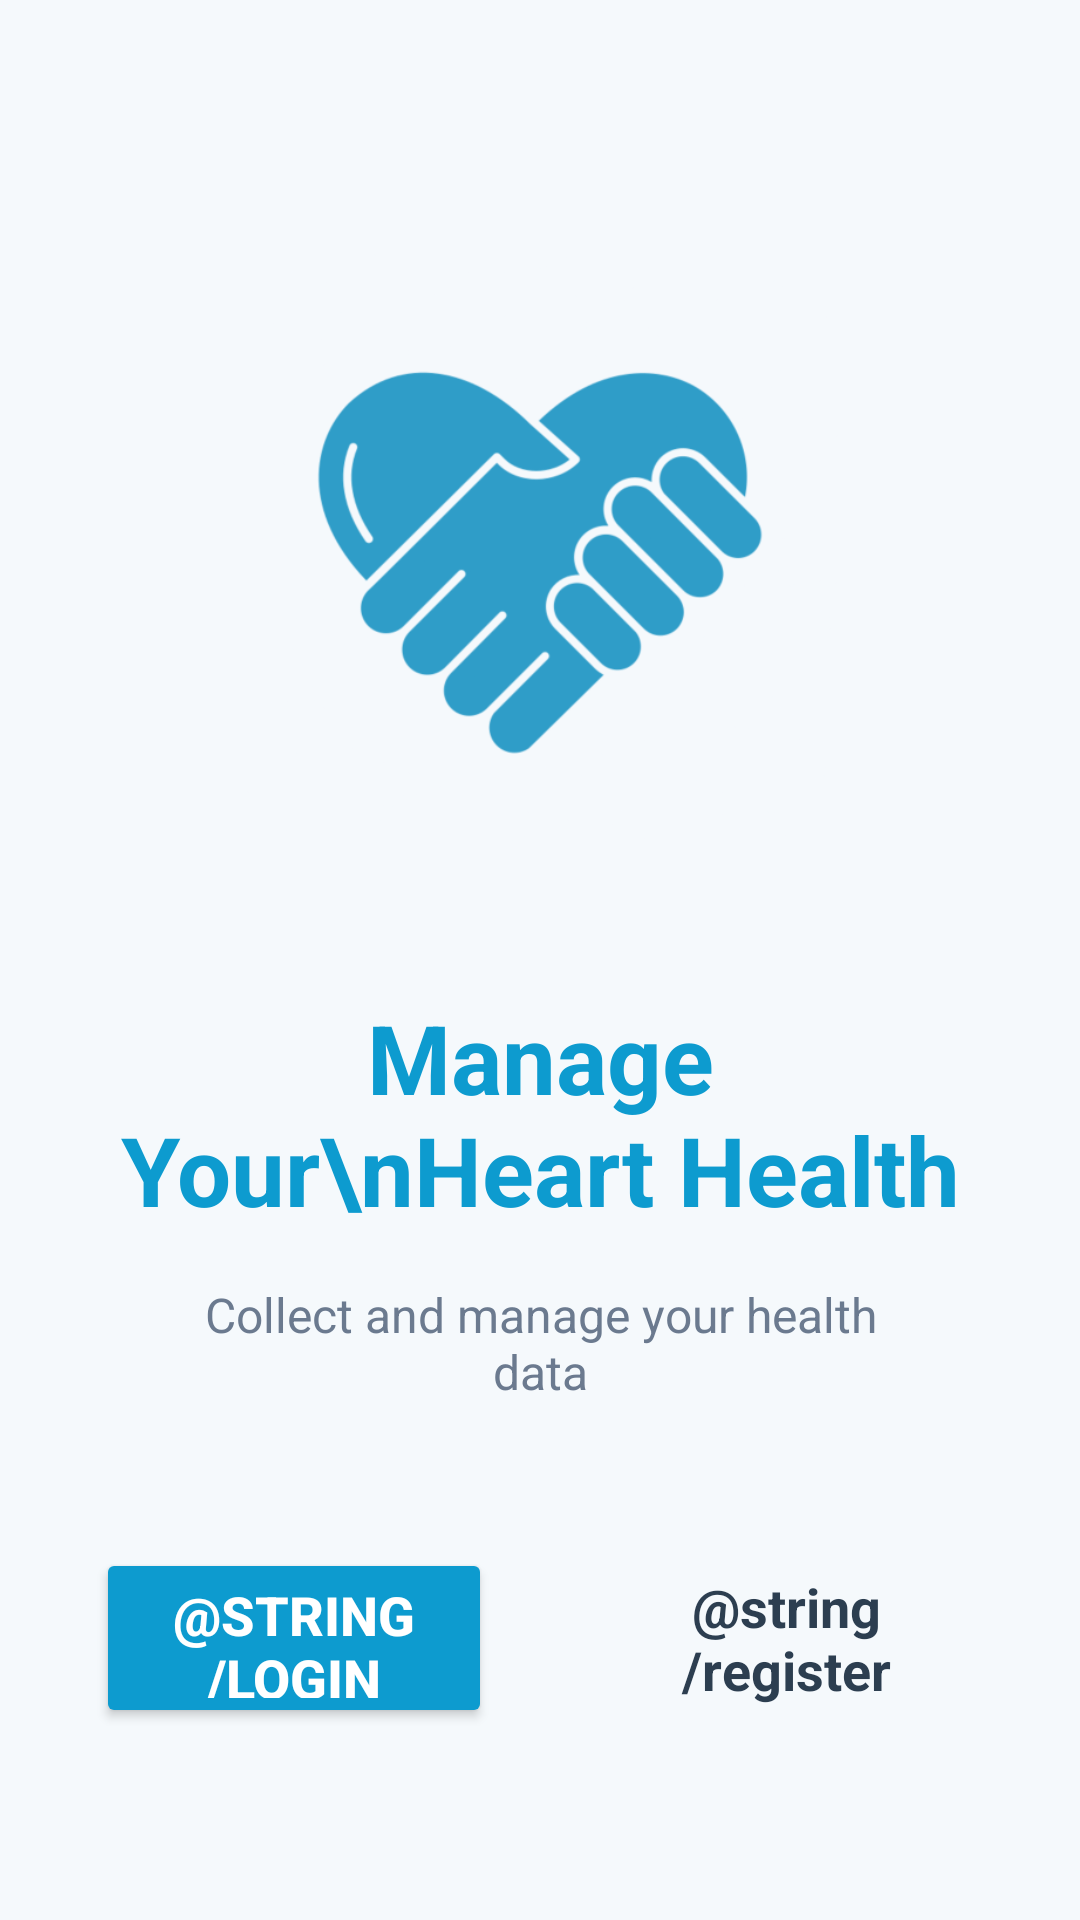

Write the Android layout XML for this screen, with the resource values it uses.
<!-- AndroidManifest.xml: application theme Theme.Vitalink -->
<!-- res/layout/activity_onboarding.xml -->
<?xml version="1.0" encoding="utf-8"?>
<LinearLayout xmlns:android="http://schemas.android.com/apk/res/android"
    android:layout_width="match_parent"
    android:layout_height="match_parent"
    android:orientation="vertical"
    android:background="@color/background"
    android:padding="32dp">

    
    <LinearLayout
        android:layout_width="match_parent"
        android:layout_height="0dp"
        android:layout_weight="1.2"
        android:gravity="center">
        
        <ImageView
            android:layout_width="200dp"
            android:layout_height="200dp"
            android:src="@drawable/logo"
            android:contentDescription="@string/app_name"/>
    </LinearLayout>

    
    <LinearLayout
        android:layout_width="match_parent"
        android:layout_height="wrap_content"
        android:orientation="vertical"
        android:gravity="center_horizontal"
        android:layout_marginBottom="48dp">

        <TextView
            android:layout_width="wrap_content"
            android:layout_height="wrap_content"
            android:text="Manage Your\nHeart Health"
            android:textAlignment="center"
            android:textSize="32sp"
            android:textStyle="bold"
            android:textColor="@color/btnPrimary"
            android:layout_marginBottom="16dp"/>

        <TextView
            android:layout_width="wrap_content"
            android:layout_height="wrap_content"
            android:text="@string/subtitle_manage_health"
            android:textAlignment="center"
            android:textSize="16sp"
            android:textColor="@color/hintText"
            android:paddingHorizontal="32dp"/>
    </LinearLayout>

    
    <LinearLayout
        android:layout_width="match_parent"
        android:layout_height="wrap_content"
        android:orientation="horizontal"
        android:gravity="center_vertical"
        android:layout_marginBottom="32dp">

        
        <Button
            android:id="@+id/btnLogin"
            android:layout_width="0dp"
            android:layout_height="60dp"
            android:layout_weight="1"
            android:text="@string/login"
            android:backgroundTint="@color/btnPrimary"
            android:textColor="@color/btnOnPrimary"
            android:textSize="18sp"
            android:textStyle="bold"
            android:elevation="4dp"/>

        
        <View
            android:layout_width="32dp"
            android:layout_height="match_parent"/>

        
        <TextView
            android:id="@+id/btnRegister"
            android:layout_width="0dp"
            android:layout_height="60dp"
            android:layout_weight="1"
            android:text="@string/register"
            android:gravity="center"
            android:textColor="@color/foreground"
            android:textSize="18sp"
            android:textStyle="bold"
            android:background="?attr/selectableItemBackground"
            android:clickable="true"
            android:focusable="true"/>

    </LinearLayout>

</LinearLayout>
<!-- resources referenced by this layout -->
<resources>
  <color name="background">#F5F9FC</color>
  <color name="btnOnPrimary">#FFFFFF</color>
  <color name="btnPrimary">#0D9BCF</color>
  <color name="foreground">#2C3E50</color>
  <color name="hintText">#6B7A8F</color>
  <!-- drawable logo: png bitmap (drawable, 46663 bytes) -->
  <string name="app_name">MyHFGuard</string>
  <string name="subtitle_manage_health">Collect and manage your health data</string>
  <style name="Theme.Vitalink" parent="Theme.Material3.DayNight.NoActionBar">
          
          <item name="android:statusBarColor">@color/background</item>
          <item name="android:windowLightStatusBar">true</item>
          
          
          <item name="colorPrimary">@color/btnPrimary</item>
          <item name="colorOnPrimary">@color/btnOnPrimary</item>
          <item name="colorSecondary">@color/btnSecondary</item>
          <item name="colorOnSecondary">@color/btnOnSecondary</item>
          <item name="colorError">@color/btnDanger</item>
          <item name="colorOnError">@color/btnOnDanger</item>
      </style>
  <color name="btnSecondary">#5CB85C</color>
  <color name="btnOnSecondary">#FFFFFF</color>
  <color name="btnDanger">#E53935</color>
  <color name="btnOnDanger">#FFFFFF</color>
</resources>
